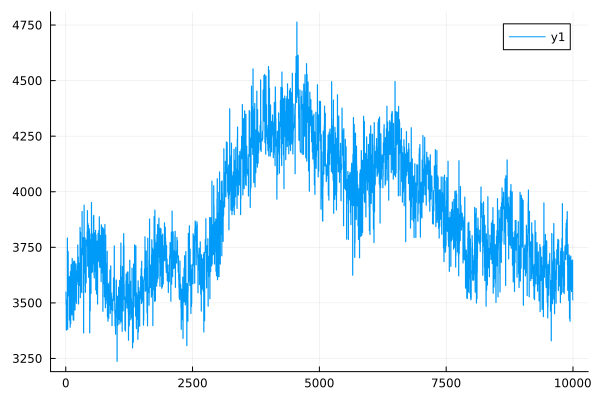

The file beside this chart, header and first rows:
0	3548.9135644669586
1	3549
2	3548
3	3548
4	3548
5	3492
6	3492
7	3492
8	3492
9	3492
10	3377
11	3377
12	3377
13	3377
14	3377
15	3507
16	3507
17	3507
18	3507
19	3507
20	3513
21	3513
22	3513
23	3513
24	3513
25	3443
26	3443
27	3443
28	3443
29	3443
30	3792
31	3792
32	3792
33	3792
34	3791
35	3381
36	3381
37	3381
38	3381
39	3381
40	3614
41	3614
42	3614
43	3614
44	3614
45	3731
46	3731
47	3731
48	3731
49	3731
50	3598
51	3598
52	3598
53	3598
54	3598
55	3590
56	3590
57	3590
58	3590
59	3590
60	3531
... 9,940 more rows
